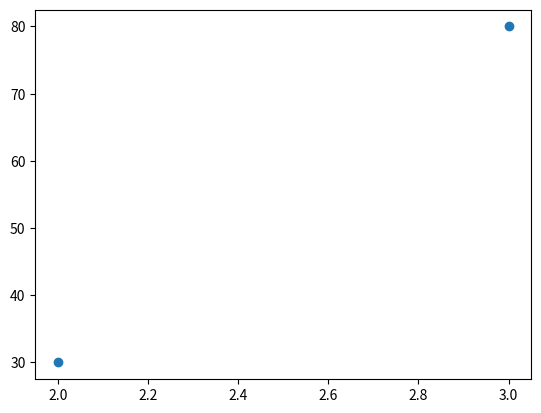

This chart was generated by the following Python code:

# coding: utf-8

# # Plotting Position vs Time
# In this notebook you will plot a position vs time graph of the data you just
# saw.
#
# First, I will demonstrate such a plot by following these steps:
#
# 1.  Importing `pyplot`, Python's most popular plotting library.
# 2.  Storing data to be plotted in variables named `X` and `Y`
# 3.  Creating a scatter plot of this data using pyplot's `scatter()` function.
# 4.  Adding a line connecting two data points using pyplot's `plot()`
# function.
# 4.  Adding axis labels and a title to the graph.

# In[ ]:


# Step 1.
#  we import pyplot as plt so we can refer to the pyplot
#  succinctly.  This is a standard convention for this library.
from matplotlib import pyplot as plt


# Initially, I only told you the mileage at 2:00 and 3:00.  The data looked
# like this.
#
# | Time | Odometer <br>(miles) |
# |:----:|:--------------------------------:|
# | 2:00 | 30 |
# | 3:00 | 80 |
#
# I'd like to make a scatter plot of this data and I want my **horizontal**
# axis to show time and my **vertical** axis to show mileage.
#
# In this notebook (and those that follow), we are going to use a capital `X`
# to store horizontal axis data and a capital `Y` to store vertical axis data.
# In this case:

# In[ ]:


# Step 2.
#  get the data into variables called X and Y.  This naming pattern
#  is a convention.  You could use any variables you like.
X = [2,3]
Y = [30,80]


# In[ ]:


# Step 3.
#  create a scatter plot using plt.scatter.  Note that you NEED
#  to call plt.show() to actually see the plot.  Forgetting to
#  call plt.show() is a common source of problems for people
#  new to this library
plt.scatter(X,Y)
plt.show()

